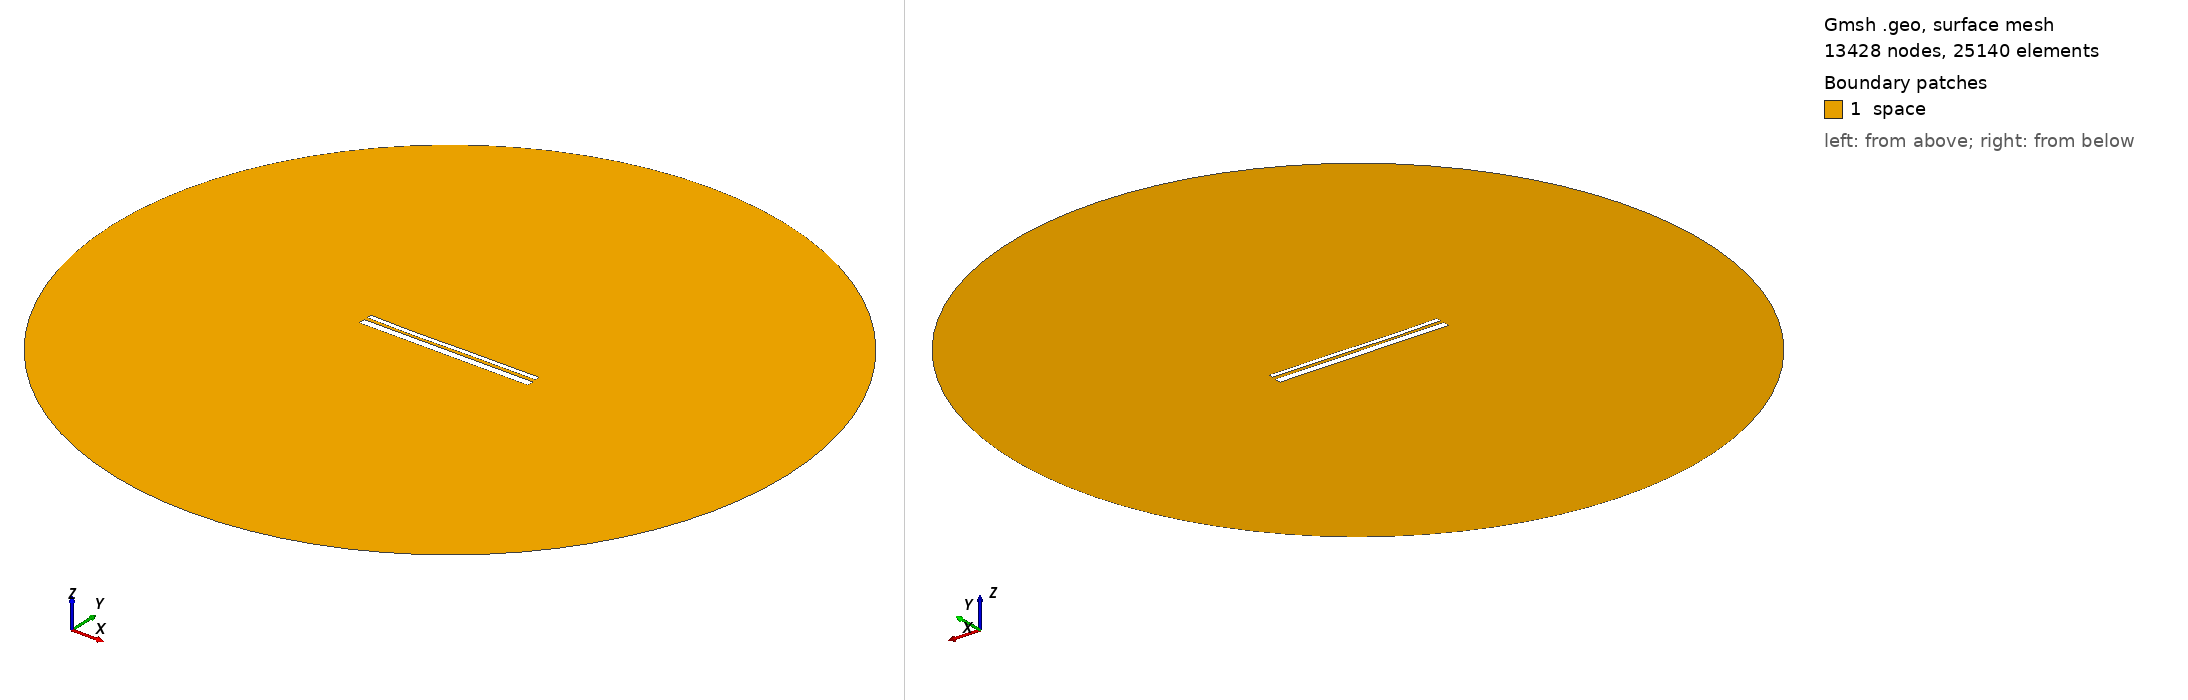

Gmsh geometry script, surface-meshed: 13428 nodes, 25140 surface elements. Boundary patches (legend numbers): 1 space. Left view from above one corner, right view from below the opposite corner. Legend entries are the model's physical surfaces. The drawing asked Gmsh for element sizes between 1% and 20% of the model's largest extent; the script's own settings can give other sizes.

=== 12752.geo (drawn) ===
//---------------------------------------
// Geometry kernel
//---------------------------------------

SetFactory("OpenCASCADE");



//---------------------------------------
// Parameters of the geometry
//---------------------------------------

// Overetch of the upper plate
overetch = 0.5;

// Distance between the plates
distance = 1.5;

// Discretization over the x axis (for the deformation)
nx = 50; 

// Length of the plate
L = 100 - overetch; 

// Number of modes
n = 4; 

// 1st mode coefficient
coeff(1) = 0.0;
beta(1) = 0.596864 * 3.1415926535 / L;

// 2nd mode coefficient
coeff(2) = -0.15;
beta(2) = 1.49418 * 3.1415926535 / L;

// 3rd mode coefficient
coeff(3) = -0.15;
beta(3) = 2.50025 * 3.1415926535 / L;

// 4th mode coefficient
coeff(4) = -0.075;
beta(4) = 3.49999 * 3.1415926535 / L;



//---------------------------------------
// Upper plate (deformed rectangle)
//---------------------------------------

// Coordiantes of the upper plate
xmin = -50;
xmax = 50 - overetch;

// Height of the upper plate
yheight = 4 - 2 * overetch;

// Indexes of the points
UpperID[] = {};
LowerID[] = {};
LeftID[] = {};
RightID[] = {};

// Point index
p = 1;

// Horizontal edges
For i In {1:nx}
    x = xmin + (i-1)*(xmax - xmin)/(nx-1);

    y_bottom = distance / 2 + overetch;
    For j In {1:n}
        C = (Cosh(beta(j)*L) + Cos(beta(j)*L)) / (Sinh(beta(j)*L) + Sin(beta(j)*L));
        y_bottom  = y_bottom + coeff(j) * (Cosh(beta(j)*(x+50)) - Cos(beta(j)*(x+50)) - C * (Sinh(beta(j)*(x+50)) - Sin(beta(j)*(x+50))));
    EndFor

    y_top = y_bottom + yheight;

    Point(p) = {x, y_top, 0, 1.0};
    UpperID[i] = p;
    p = p + 1;

    Point(p) = {x, y_bottom, 0, 1.0};
    LowerID[i] = p;
    p = p + 1;
EndFor

// Create point lists
UpperPts[] = {}; LowerPts[] = {};
For i In {1:nx}
  UpperPts[] += {UpperID[i]};
  LowerPts[] += {LowerID[i]};
EndFor

// Build splines
Spline(1) = {UpperPts[]};
Spline(2) = {LowerPts[]};
Line(3) = {LowerPts[nx-1], UpperPts[nx-1]};
Line(4) = {LowerPts[0], UpperPts[0]};

// Build the plane surface
Curve Loop(1) = {2, 3, -1, -4};
Plane Surface(1) = {1};



//---------------------------------------
// Lower plate (rectangle)
//---------------------------------------

// Vertices
Point(1001) = {-50, -1, 0, 1.0};
Point(1002) = { 50, -1, 0, 1.0};
Point(1003) = { 50,  -5, 0, 1.0};
Point(1004) = {-50,  -5, 0, 1.0};

// Edges
Line(5) = {1001, 1002};
Line(6) = {1002, 1003};
Line(7) = {1003, 1004};
Line(8) = {1004, 1001};

// Plane surface
Line Loop(2) = {5, 6, 7, 8};
Plane Surface(2) = {2}; 



//---------------------------------------
// Outer (fictious) boundary
//---------------------------------------

// Points
Point(1005) = {0, 0, 0};       // Center
Point(1006) = {200, 0, 0};     // Start point
Point(1007) = {0, 200, 0};     // 90 degrees
Point(1008) = {-200, 0, 0};    // 180 degrees
Point(1009) = {0, -200, 0};    // 270 degrees

// Circle arcs (each needs start, center, end)
Circle(9) = {1006, 1005, 1007};
Circle(10) = {1007, 1005, 1008};
Circle(11) = {1008, 1005, 1009};
Circle(12) = {1009, 1005, 1006};

// Plane surface for the entire domain
Curve Loop(3) = {9, 10, 11, 12};
Surface(3) = {3};

// Subtract the plates from the whole domain to obtain the actual domain where we want to solve the equations
BooleanDifference{ Surface{3}; Delete; }{ Surface{1}; Surface{2}; Delete; }




//---------------------------------------
// Transfinite Lines/Curves
//---------------------------------------

// Set the number of points on the boundaries
r = 7;

// Plates
Transfinite Curve {1, 2} = 50*r Using Progression 1;
Transfinite Curve {3, 4} = 2*r Using Progression 1;
Transfinite Line {5, 7} = 50*r Using Progression 1;
Transfinite Line {6, 8} = 2*r Using Progression 1;

// Outer boundary
Transfinite Line {9, 10, 11, 12} = 20 Using Progression 1;



//---------------------------------------
// Physical groups
//---------------------------------------                

// Physical curves (boundaries)
Physical Line("force_segment", 10) = {2};
Physical Line("upper_plate", 11) = {1, 3, 4};
Physical Line("lower_plate", 12) = {5, 6, 7, 8};
Physical Line("boundary", 20) = {9, 10, 11, 12};

// Physical Surfaces
Physical Surface("space", 30) = {3};



//---------------------------------------
// 6. Generate the Mesh
//---------------------------------------

// 2D mesh generation
Mesh 2;
